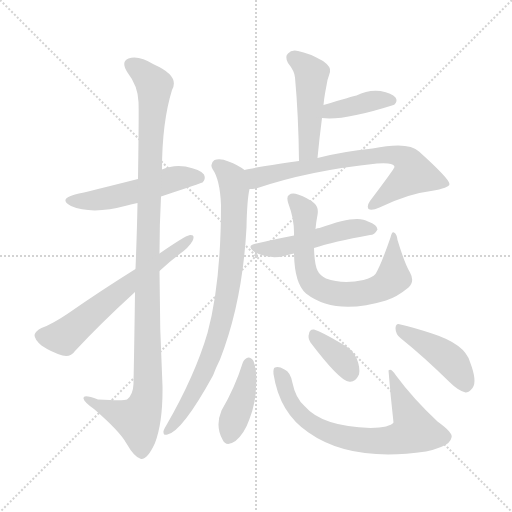
t = 0.00 s
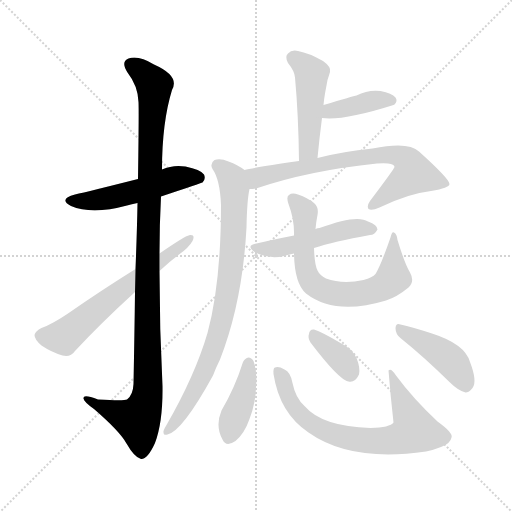
t = 1.92 s
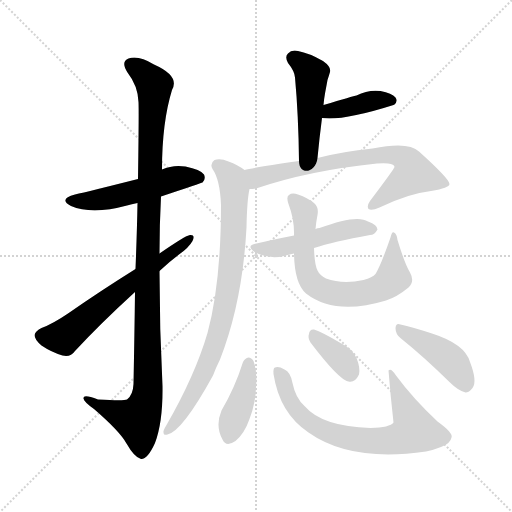
t = 3.83 s
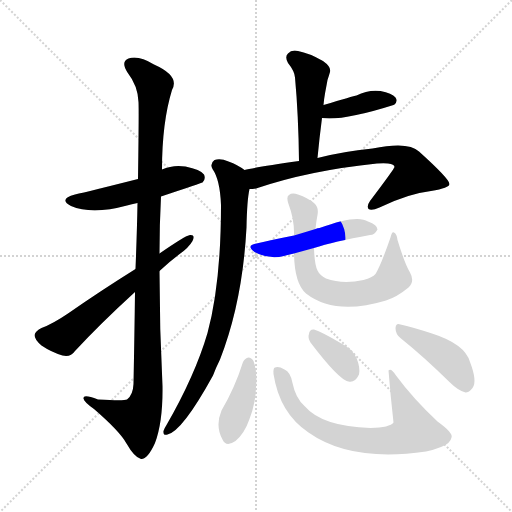
t = 5.75 s
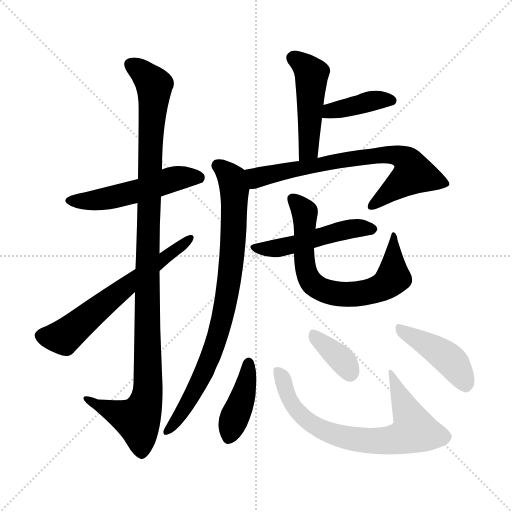
t = 7.66 s
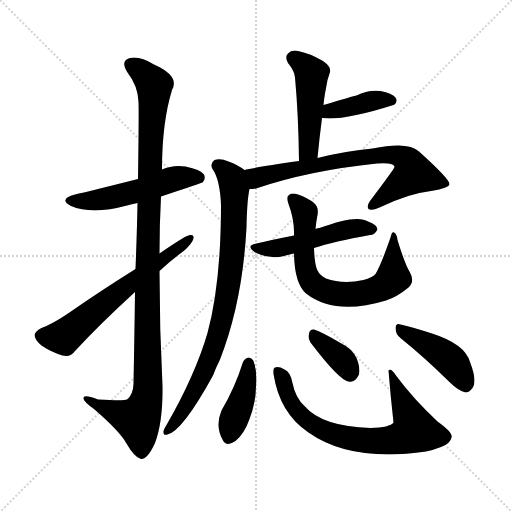
t = 9.58 s

The animated SVG that drew these frames (rendered in a browser with its animation timeline set to each time). Animation: 13 CSS @keyframes rules; one cycle of 9.58 s.

<svg version="1.1" viewBox="0 0 1024 1024" xmlns="http://www.w3.org/2000/svg">
  <g stroke="lightgray" stroke-dasharray="1,1" stroke-width="1" transform="scale(4, 4)">
    <line x1="0" y1="0" x2="256" y2="256"></line>
    <line x1="256" y1="0" x2="0" y2="256"></line>
    <line x1="128" y1="0" x2="128" y2="256"></line>
    <line x1="0" y1="128" x2="256" y2="128"></line>
  </g>
<g transform="scale(1, -1) translate(0, -900)">
   <style type="text/css">
    @keyframes keyframes0 {
      from {
       stroke: blue;
       stroke-dashoffset: 520;
       stroke-width: 128;
       }
       63% {
       animation-timing-function: step-end;
       stroke: blue;
       stroke-dashoffset: 0;
       stroke-width: 128;
       }
       to {
       stroke: black;
       stroke-width: 1024;
       }
       }
       #make-me-a-hanzi-animation-0 {
         animation: keyframes0 0.673177s both;
         animation-delay: 0.000000s;
         animation-timing-function: linear;
       }
    @keyframes keyframes1 {
      from {
       stroke: blue;
       stroke-dashoffset: 1097;
       stroke-width: 128;
       }
       78% {
       animation-timing-function: step-end;
       stroke: blue;
       stroke-dashoffset: 0;
       stroke-width: 128;
       }
       to {
       stroke: black;
       stroke-width: 1024;
       }
       }
       #make-me-a-hanzi-animation-1 {
         animation: keyframes1 1.142741s both;
         animation-delay: 0.673177s;
         animation-timing-function: linear;
       }
    @keyframes keyframes2 {
      from {
       stroke: blue;
       stroke-dashoffset: 623;
       stroke-width: 128;
       }
       67% {
       animation-timing-function: step-end;
       stroke: blue;
       stroke-dashoffset: 0;
       stroke-width: 128;
       }
       to {
       stroke: black;
       stroke-width: 1024;
       }
       }
       #make-me-a-hanzi-animation-2 {
         animation: keyframes2 0.756999s both;
         animation-delay: 1.815918s;
         animation-timing-function: linear;
       }
    @keyframes keyframes3 {
      from {
       stroke: blue;
       stroke-dashoffset: 475;
       stroke-width: 128;
       }
       61% {
       animation-timing-function: step-end;
       stroke: blue;
       stroke-dashoffset: 0;
       stroke-width: 128;
       }
       to {
       stroke: black;
       stroke-width: 1024;
       }
       }
       #make-me-a-hanzi-animation-3 {
         animation: keyframes3 0.636556s both;
         animation-delay: 2.572917s;
         animation-timing-function: linear;
       }
    @keyframes keyframes4 {
      from {
       stroke: blue;
       stroke-dashoffset: 397;
       stroke-width: 128;
       }
       56% {
       animation-timing-function: step-end;
       stroke: blue;
       stroke-dashoffset: 0;
       stroke-width: 128;
       }
       to {
       stroke: black;
       stroke-width: 1024;
       }
       }
       #make-me-a-hanzi-animation-4 {
         animation: keyframes4 0.573079s both;
         animation-delay: 3.209473s;
         animation-timing-function: linear;
       }
    @keyframes keyframes5 {
      from {
       stroke: blue;
       stroke-dashoffset: 723;
       stroke-width: 128;
       }
       70% {
       animation-timing-function: step-end;
       stroke: blue;
       stroke-dashoffset: 0;
       stroke-width: 128;
       }
       to {
       stroke: black;
       stroke-width: 1024;
       }
       }
       #make-me-a-hanzi-animation-5 {
         animation: keyframes5 0.838379s both;
         animation-delay: 3.782552s;
         animation-timing-function: linear;
       }
    @keyframes keyframes6 {
      from {
       stroke: blue;
       stroke-dashoffset: 829;
       stroke-width: 128;
       }
       73% {
       animation-timing-function: step-end;
       stroke: blue;
       stroke-dashoffset: 0;
       stroke-width: 128;
       }
       to {
       stroke: black;
       stroke-width: 1024;
       }
       }
       #make-me-a-hanzi-animation-6 {
         animation: keyframes6 0.924642s both;
         animation-delay: 4.620931s;
         animation-timing-function: linear;
       }
    @keyframes keyframes7 {
      from {
       stroke: blue;
       stroke-dashoffset: 497;
       stroke-width: 128;
       }
       62% {
       animation-timing-function: step-end;
       stroke: blue;
       stroke-dashoffset: 0;
       stroke-width: 128;
       }
       to {
       stroke: black;
       stroke-width: 1024;
       }
       }
       #make-me-a-hanzi-animation-7 {
         animation: keyframes7 0.654460s both;
         animation-delay: 5.545573s;
         animation-timing-function: linear;
       }
    @keyframes keyframes8 {
      from {
       stroke: blue;
       stroke-dashoffset: 695;
       stroke-width: 128;
       }
       69% {
       animation-timing-function: step-end;
       stroke: blue;
       stroke-dashoffset: 0;
       stroke-width: 128;
       }
       to {
       stroke: black;
       stroke-width: 1024;
       }
       }
       #make-me-a-hanzi-animation-8 {
         animation: keyframes8 0.815592s both;
         animation-delay: 6.200033s;
         animation-timing-function: linear;
       }
    @keyframes keyframes9 {
      from {
       stroke: blue;
       stroke-dashoffset: 408;
       stroke-width: 128;
       }
       57% {
       animation-timing-function: step-end;
       stroke: blue;
       stroke-dashoffset: 0;
       stroke-width: 128;
       }
       to {
       stroke: black;
       stroke-width: 1024;
       }
       }
       #make-me-a-hanzi-animation-9 {
         animation: keyframes9 0.582031s both;
         animation-delay: 7.015625s;
         animation-timing-function: linear;
       }
    @keyframes keyframes10 {
      from {
       stroke: blue;
       stroke-dashoffset: 722;
       stroke-width: 128;
       }
       70% {
       animation-timing-function: step-end;
       stroke: blue;
       stroke-dashoffset: 0;
       stroke-width: 128;
       }
       to {
       stroke: black;
       stroke-width: 1024;
       }
       }
       #make-me-a-hanzi-animation-10 {
         animation: keyframes10 0.837565s both;
         animation-delay: 7.597656s;
         animation-timing-function: linear;
       }
    @keyframes keyframes11 {
      from {
       stroke: blue;
       stroke-dashoffset: 360;
       stroke-width: 128;
       }
       54% {
       animation-timing-function: step-end;
       stroke: blue;
       stroke-dashoffset: 0;
       stroke-width: 128;
       }
       to {
       stroke: black;
       stroke-width: 1024;
       }
       }
       #make-me-a-hanzi-animation-11 {
         animation: keyframes11 0.542969s both;
         animation-delay: 8.435221s;
         animation-timing-function: linear;
       }
    @keyframes keyframes12 {
      from {
       stroke: blue;
       stroke-dashoffset: 432;
       stroke-width: 128;
       }
       58% {
       animation-timing-function: step-end;
       stroke: blue;
       stroke-dashoffset: 0;
       stroke-width: 128;
       }
       to {
       stroke: black;
       stroke-width: 1024;
       }
       }
       #make-me-a-hanzi-animation-12 {
         animation: keyframes12 0.601562s both;
         animation-delay: 8.978190s;
         animation-timing-function: linear;
       }
</style>
<path d="M 322.0 507.0 Q 403.0 534.0 405.0 535.0 Q 412.0 542.0 408.0 551.0 Q 401.0 561.0 371.0 567.0 Q 346.0 571.0 324.0 561.0 L 276.0 542.0 Q 177.0 517.0 150.0 511.0 Q 116.0 502.0 142.0 488.0 Q 184.0 470.0 254.0 489.0 Q 263.0 492.0 275.0 494.0 L 322.0 507.0 Z" fill="lightgray"></path> 
<path d="M 270.0 316.0 Q 269.0 234.0 267.0 132.0 Q 266.0 110.0 254.0 101.0 Q 248.0 98.0 196.0 101.0 Q 165.0 113.0 167.0 103.0 Q 168.0 96.0 188.0 82.0 Q 240.0 37.0 253.0 13.0 Q 269.0 -15.0 282.0 -18.0 Q 295.0 -19.0 310.0 14.0 Q 326.0 57.0 325.0 128.0 Q 319.0 243.0 319.0 358.0 L 319.0 393.0 Q 319.0 451.0 322.0 507.0 L 324.0 561.0 Q 324.0 655.0 344.0 720.0 Q 360.0 748.0 308.0 771.0 Q 277.0 790.0 257.0 783.0 Q 241.0 777.0 255.0 755.0 Q 276.0 728.0 277.0 696.0 Q 278.0 680.0 276.0 542.0 L 275.0 494.0 Q 274.0 437.0 271.0 362.0 L 270.0 316.0 Z" fill="lightgray"></path> 
<path d="M 271.0 362.0 Q 199.0 317.0 136.0 273.0 Q 105.0 252.0 83.0 244.0 Q 71.0 238.0 69.0 230.0 Q 69.0 221.0 83.0 209.0 Q 102.0 196.0 125.0 189.0 Q 141.0 185.0 150.0 198.0 Q 201.0 253.0 270.0 316.0 L 319.0 358.0 Q 338.0 376.0 358.0 391.0 Q 377.0 404.0 385.0 418.0 Q 391.0 431.0 380.0 430.0 Q 371.0 429.0 319.0 393.0 L 271.0 362.0 Z" fill="lightgray"></path> 
<path d="M 635.0 584.0 Q 639.0 626.0 644.0 664.0 L 647.0 690.0 Q 648.0 702.0 650.0 713.0 Q 653.0 729.0 655.0 740.0 Q 658.0 749.0 660.0 756.0 Q 663.0 766.0 646.0 778.0 Q 618.0 794.0 596.0 798.0 Q 583.0 801.0 576.0 793.0 Q 569.0 787.0 576.0 774.0 Q 589.0 758.0 590.0 745.0 Q 597.0 669.0 598.0 578.0 C 598.0 548.0 632.0 554.0 635.0 584.0 Z" fill="lightgray"></path> 
<path d="M 644.0 664.0 Q 686.0 658.0 787.0 690.0 Q 788.0 691.0 789.0 691.0 Q 796.0 698.0 791.0 705.0 Q 784.0 714.0 761.0 718.0 Q 736.0 721.0 713.0 709.0 Q 707.0 708.0 647.0 690.0 C 618.0 681.0 614.0 667.0 644.0 664.0 Z" fill="lightgray"></path> 
<path d="M 499.0 522.0 Q 505.0 522.0 512.0 523.0 Q 618.0 559.0 754.0 573.0 Q 769.0 574.0 776.0 573.0 Q 789.0 572.0 789.0 566.0 Q 789.0 563.0 740.0 498.0 Q 733.0 488.0 737.0 482.0 Q 743.0 478.0 759.0 485.0 Q 817.0 513.0 862.0 518.0 Q 899.0 524.0 899.0 532.0 Q 899.0 542.0 838.0 597.0 Q 817.0 618.0 745.0 603.0 Q 685.0 597.0 635.0 584.0 L 598.0 578.0 Q 508.0 565.0 489.0 560.0 C 460.0 554.0 469.0 518.0 499.0 522.0 Z" fill="lightgray"></path> 
<path d="M 489.0 560.0 Q 476.0 570.0 457.0 577.0 Q 441.0 584.0 429.0 580.0 Q 419.0 573.0 425.0 562.0 Q 440.0 541.0 442.0 490.0 Q 442.0 334.0 415.0 234.0 Q 390.0 149.0 333.0 50.0 Q 329.0 44.0 327.0 38.0 Q 326.0 28.0 335.0 31.0 Q 365.0 38.0 426.0 149.0 Q 432.0 165.0 440.0 181.0 Q 485.0 296.0 493.0 445.0 Q 494.0 500.0 499.0 522.0 C 504.0 551.0 504.0 551.0 489.0 560.0 Z" fill="lightgray"></path> 
<path d="M 628.0 404.0 Q 667.0 417.0 740.0 430.0 Q 749.0 430.0 755.0 441.0 Q 755.0 450.0 736.0 457.0 Q 714.0 472.0 639.0 444.0 Q 635.0 444.0 631.0 442.0 L 588.0 429.0 Q 542.0 420.0 513.0 413.0 Q 491.0 409.0 509.0 396.0 Q 539.0 380.0 568.0 388.0 Q 577.0 391.0 588.0 393.0 L 628.0 404.0 Z" fill="lightgray"></path> 
<path d="M 820.0 355.0 Q 810.0 371.0 795.0 420.0 Q 794.0 432.0 788.0 435.0 Q 784.0 438.0 781.0 425.0 Q 762.0 370.0 751.0 352.0 Q 745.0 345.0 727.0 340.0 Q 685.0 331.0 652.0 343.0 Q 639.0 350.0 635.0 359.0 Q 629.0 371.0 628.0 404.0 L 631.0 442.0 Q 632.0 455.0 635.0 470.0 Q 638.0 486.0 628.0 494.0 Q 616.0 504.0 596.0 511.0 Q 584.0 515.0 578.0 510.0 Q 572.0 507.0 577.0 492.0 Q 589.0 461.0 588.0 429.0 L 588.0 393.0 Q 589.0 333.0 612.0 313.0 Q 670.0 268.0 772.0 299.0 Q 794.0 306.0 817.0 325.0 Q 830.0 337.0 820.0 355.0 Z" fill="lightgray"></path> 
<path d="M 486.0 176.0 Q 470.0 125.0 443.0 79.0 Q 430.0 48.0 445.0 21.0 Q 452.0 5.0 471.0 18.0 Q 489.0 33.0 499.0 62.0 Q 512.0 96.0 512.0 127.0 Q 515.0 157.0 507.0 178.0 Q 503.0 185.0 497.0 185.0 Q 490.0 184.0 486.0 176.0 Z" fill="lightgray"></path> 
<path d="M 547.0 152.0 Q 559.0 74.0 617.0 35.0 Q 702.0 -25.0 852.0 -3.0 Q 867.0 0.0 882.0 6.0 Q 901.0 13.0 903.0 25.0 Q 907.0 34.0 875.0 57.0 Q 826.0 103.0 792.0 149.0 Q 782.0 165.0 777.0 159.0 Q 781.0 108.0 787.0 55.0 Q 780.0 45.0 741.0 44.0 Q 644.0 47.0 609.0 88.0 Q 591.0 104.0 585.0 134.0 Q 581.0 156.0 569.0 161.0 Q 557.0 168.0 550.0 165.0 Q 546.0 164.0 547.0 152.0 Z" fill="lightgray"></path> 
<path d="M 621.0 215.0 Q 678.0 140.0 697.0 137.0 Q 710.0 134.0 718.0 151.0 Q 721.0 164.0 713.0 184.0 Q 704.0 203.0 681.0 214.0 Q 644.0 236.0 628.0 241.0 Q 619.0 242.0 618.0 232.0 Q 615.0 225.0 621.0 215.0 Z" fill="lightgray"></path> 
<path d="M 802.0 223.0 Q 847.0 187.0 900.0 135.0 Q 916.0 119.0 931.0 115.0 Q 938.0 115.0 945.0 124.0 Q 955.0 137.0 940.0 176.0 Q 930.0 212.0 864.0 233.0 Q 824.0 246.0 801.0 251.0 Q 792.0 255.0 791.0 244.0 Q 791.0 231.0 802.0 223.0 Z" fill="lightgray"></path> 
      <clipPath id="make-me-a-hanzi-clip-0">
      <path d="M 322.0 507.0 Q 403.0 534.0 405.0 535.0 Q 412.0 542.0 408.0 551.0 Q 401.0 561.0 371.0 567.0 Q 346.0 571.0 324.0 561.0 L 276.0 542.0 Q 177.0 517.0 150.0 511.0 Q 116.0 502.0 142.0 488.0 Q 184.0 470.0 254.0 489.0 Q 263.0 492.0 275.0 494.0 L 322.0 507.0 Z" fill="lightgray"></path>
      </clipPath>
      <path clip-path="url(#make-me-a-hanzi-clip-0)" d="M 143.0 500.0 L 211.0 502.0 L 361.0 545.0 L 401.0 542.0 " fill="none" id="make-me-a-hanzi-animation-0" stroke-dasharray="392 784" stroke-linecap="round"></path>

      <clipPath id="make-me-a-hanzi-clip-1">
      <path d="M 270.0 316.0 Q 269.0 234.0 267.0 132.0 Q 266.0 110.0 254.0 101.0 Q 248.0 98.0 196.0 101.0 Q 165.0 113.0 167.0 103.0 Q 168.0 96.0 188.0 82.0 Q 240.0 37.0 253.0 13.0 Q 269.0 -15.0 282.0 -18.0 Q 295.0 -19.0 310.0 14.0 Q 326.0 57.0 325.0 128.0 Q 319.0 243.0 319.0 358.0 L 319.0 393.0 Q 319.0 451.0 322.0 507.0 L 324.0 561.0 Q 324.0 655.0 344.0 720.0 Q 360.0 748.0 308.0 771.0 Q 277.0 790.0 257.0 783.0 Q 241.0 777.0 255.0 755.0 Q 276.0 728.0 277.0 696.0 Q 278.0 680.0 276.0 542.0 L 275.0 494.0 Q 274.0 437.0 271.0 362.0 L 270.0 316.0 Z" fill="lightgray"></path>
      </clipPath>
      <path clip-path="url(#make-me-a-hanzi-clip-1)" d="M 264.0 768.0 L 289.0 752.0 L 309.0 724.0 L 294.0 369.0 L 296.0 119.0 L 290.0 89.0 L 275.0 61.0 L 173.0 101.0 " fill="none" id="make-me-a-hanzi-animation-1" stroke-dasharray="969 1938" stroke-linecap="round"></path>

      <clipPath id="make-me-a-hanzi-clip-2">
      <path d="M 271.0 362.0 Q 199.0 317.0 136.0 273.0 Q 105.0 252.0 83.0 244.0 Q 71.0 238.0 69.0 230.0 Q 69.0 221.0 83.0 209.0 Q 102.0 196.0 125.0 189.0 Q 141.0 185.0 150.0 198.0 Q 201.0 253.0 270.0 316.0 L 319.0 358.0 Q 338.0 376.0 358.0 391.0 Q 377.0 404.0 385.0 418.0 Q 391.0 431.0 380.0 430.0 Q 371.0 429.0 319.0 393.0 L 271.0 362.0 Z" fill="lightgray"></path>
      </clipPath>
      <path clip-path="url(#make-me-a-hanzi-clip-2)" d="M 80.0 228.0 L 127.0 226.0 L 379.0 423.0 " fill="none" id="make-me-a-hanzi-animation-2" stroke-dasharray="495 990" stroke-linecap="round"></path>

      <clipPath id="make-me-a-hanzi-clip-3">
      <path d="M 635.0 584.0 Q 639.0 626.0 644.0 664.0 L 647.0 690.0 Q 648.0 702.0 650.0 713.0 Q 653.0 729.0 655.0 740.0 Q 658.0 749.0 660.0 756.0 Q 663.0 766.0 646.0 778.0 Q 618.0 794.0 596.0 798.0 Q 583.0 801.0 576.0 793.0 Q 569.0 787.0 576.0 774.0 Q 589.0 758.0 590.0 745.0 Q 597.0 669.0 598.0 578.0 C 598.0 548.0 632.0 554.0 635.0 584.0 Z" fill="lightgray"></path>
      </clipPath>
      <path clip-path="url(#make-me-a-hanzi-clip-3)" d="M 587.0 784.0 L 623.0 752.0 L 618.0 607.0 L 603.0 586.0 " fill="none" id="make-me-a-hanzi-animation-3" stroke-dasharray="347 694" stroke-linecap="round"></path>

      <clipPath id="make-me-a-hanzi-clip-4">
      <path d="M 644.0 664.0 Q 686.0 658.0 787.0 690.0 Q 788.0 691.0 789.0 691.0 Q 796.0 698.0 791.0 705.0 Q 784.0 714.0 761.0 718.0 Q 736.0 721.0 713.0 709.0 Q 707.0 708.0 647.0 690.0 C 618.0 681.0 614.0 667.0 644.0 664.0 Z" fill="lightgray"></path>
      </clipPath>
      <path clip-path="url(#make-me-a-hanzi-clip-4)" d="M 649.0 670.0 L 662.0 680.0 L 745.0 699.0 L 784.0 699.0 " fill="none" id="make-me-a-hanzi-animation-4" stroke-dasharray="269 538" stroke-linecap="round"></path>

      <clipPath id="make-me-a-hanzi-clip-5">
      <path d="M 499.0 522.0 Q 505.0 522.0 512.0 523.0 Q 618.0 559.0 754.0 573.0 Q 769.0 574.0 776.0 573.0 Q 789.0 572.0 789.0 566.0 Q 789.0 563.0 740.0 498.0 Q 733.0 488.0 737.0 482.0 Q 743.0 478.0 759.0 485.0 Q 817.0 513.0 862.0 518.0 Q 899.0 524.0 899.0 532.0 Q 899.0 542.0 838.0 597.0 Q 817.0 618.0 745.0 603.0 Q 685.0 597.0 635.0 584.0 L 598.0 578.0 Q 508.0 565.0 489.0 560.0 C 460.0 554.0 469.0 518.0 499.0 522.0 Z" fill="lightgray"></path>
      </clipPath>
      <path clip-path="url(#make-me-a-hanzi-clip-5)" d="M 494.0 555.0 L 515.0 545.0 L 722.0 586.0 L 779.0 592.0 L 808.0 584.0 L 825.0 564.0 L 827.0 553.0 L 742.0 487.0 " fill="none" id="make-me-a-hanzi-animation-5" stroke-dasharray="595 1190" stroke-linecap="round"></path>

      <clipPath id="make-me-a-hanzi-clip-6">
      <path d="M 489.0 560.0 Q 476.0 570.0 457.0 577.0 Q 441.0 584.0 429.0 580.0 Q 419.0 573.0 425.0 562.0 Q 440.0 541.0 442.0 490.0 Q 442.0 334.0 415.0 234.0 Q 390.0 149.0 333.0 50.0 Q 329.0 44.0 327.0 38.0 Q 326.0 28.0 335.0 31.0 Q 365.0 38.0 426.0 149.0 Q 432.0 165.0 440.0 181.0 Q 485.0 296.0 493.0 445.0 Q 494.0 500.0 499.0 522.0 C 504.0 551.0 504.0 551.0 489.0 560.0 Z" fill="lightgray"></path>
      </clipPath>
      <path clip-path="url(#make-me-a-hanzi-clip-6)" d="M 435.0 569.0 L 462.0 546.0 L 468.0 521.0 L 468.0 438.0 L 457.0 324.0 L 433.0 221.0 L 405.0 147.0 L 366.0 79.0 L 335.0 39.0 " fill="none" id="make-me-a-hanzi-animation-6" stroke-dasharray="701 1402" stroke-linecap="round"></path>

      <clipPath id="make-me-a-hanzi-clip-7">
      <path d="M 628.0 404.0 Q 667.0 417.0 740.0 430.0 Q 749.0 430.0 755.0 441.0 Q 755.0 450.0 736.0 457.0 Q 714.0 472.0 639.0 444.0 Q 635.0 444.0 631.0 442.0 L 588.0 429.0 Q 542.0 420.0 513.0 413.0 Q 491.0 409.0 509.0 396.0 Q 539.0 380.0 568.0 388.0 Q 577.0 391.0 588.0 393.0 L 628.0 404.0 Z" fill="lightgray"></path>
      </clipPath>
      <path clip-path="url(#make-me-a-hanzi-clip-7)" d="M 510.0 405.0 L 547.0 402.0 L 673.0 437.0 L 746.0 442.0 " fill="none" id="make-me-a-hanzi-animation-7" stroke-dasharray="369 738" stroke-linecap="round"></path>

      <clipPath id="make-me-a-hanzi-clip-8">
      <path d="M 820.0 355.0 Q 810.0 371.0 795.0 420.0 Q 794.0 432.0 788.0 435.0 Q 784.0 438.0 781.0 425.0 Q 762.0 370.0 751.0 352.0 Q 745.0 345.0 727.0 340.0 Q 685.0 331.0 652.0 343.0 Q 639.0 350.0 635.0 359.0 Q 629.0 371.0 628.0 404.0 L 631.0 442.0 Q 632.0 455.0 635.0 470.0 Q 638.0 486.0 628.0 494.0 Q 616.0 504.0 596.0 511.0 Q 584.0 515.0 578.0 510.0 Q 572.0 507.0 577.0 492.0 Q 589.0 461.0 588.0 429.0 L 588.0 393.0 Q 589.0 333.0 612.0 313.0 Q 670.0 268.0 772.0 299.0 Q 794.0 306.0 817.0 325.0 Q 830.0 337.0 820.0 355.0 Z" fill="lightgray"></path>
      </clipPath>
      <path clip-path="url(#make-me-a-hanzi-clip-8)" d="M 585.0 502.0 L 609.0 474.0 L 608.0 385.0 L 617.0 345.0 L 626.0 332.0 L 660.0 315.0 L 724.0 314.0 L 775.0 333.0 L 786.0 345.0 L 786.0 429.0 " fill="none" id="make-me-a-hanzi-animation-8" stroke-dasharray="567 1134" stroke-linecap="round"></path>

      <clipPath id="make-me-a-hanzi-clip-9">
      <path d="M 486.0 176.0 Q 470.0 125.0 443.0 79.0 Q 430.0 48.0 445.0 21.0 Q 452.0 5.0 471.0 18.0 Q 489.0 33.0 499.0 62.0 Q 512.0 96.0 512.0 127.0 Q 515.0 157.0 507.0 178.0 Q 503.0 185.0 497.0 185.0 Q 490.0 184.0 486.0 176.0 Z" fill="lightgray"></path>
      </clipPath>
      <path clip-path="url(#make-me-a-hanzi-clip-9)" d="M 497.0 174.0 L 490.0 122.0 L 459.0 27.0 " fill="none" id="make-me-a-hanzi-animation-9" stroke-dasharray="280 560" stroke-linecap="round"></path>

      <clipPath id="make-me-a-hanzi-clip-10">
      <path d="M 547.0 152.0 Q 559.0 74.0 617.0 35.0 Q 702.0 -25.0 852.0 -3.0 Q 867.0 0.0 882.0 6.0 Q 901.0 13.0 903.0 25.0 Q 907.0 34.0 875.0 57.0 Q 826.0 103.0 792.0 149.0 Q 782.0 165.0 777.0 159.0 Q 781.0 108.0 787.0 55.0 Q 780.0 45.0 741.0 44.0 Q 644.0 47.0 609.0 88.0 Q 591.0 104.0 585.0 134.0 Q 581.0 156.0 569.0 161.0 Q 557.0 168.0 550.0 165.0 Q 546.0 164.0 547.0 152.0 Z" fill="lightgray"></path>
      </clipPath>
      <path clip-path="url(#make-me-a-hanzi-clip-10)" d="M 555.0 157.0 L 568.0 138.0 L 584.0 92.0 L 612.0 61.0 L 644.0 40.0 L 681.0 27.0 L 737.0 18.0 L 785.0 20.0 L 829.0 39.0 L 781.0 152.0 " fill="none" id="make-me-a-hanzi-animation-10" stroke-dasharray="594 1188" stroke-linecap="round"></path>

      <clipPath id="make-me-a-hanzi-clip-11">
      <path d="M 621.0 215.0 Q 678.0 140.0 697.0 137.0 Q 710.0 134.0 718.0 151.0 Q 721.0 164.0 713.0 184.0 Q 704.0 203.0 681.0 214.0 Q 644.0 236.0 628.0 241.0 Q 619.0 242.0 618.0 232.0 Q 615.0 225.0 621.0 215.0 Z" fill="lightgray"></path>
      </clipPath>
      <path clip-path="url(#make-me-a-hanzi-clip-11)" d="M 629.0 230.0 L 683.0 182.0 L 700.0 155.0 " fill="none" id="make-me-a-hanzi-animation-11" stroke-dasharray="232 464" stroke-linecap="round"></path>

      <clipPath id="make-me-a-hanzi-clip-12">
      <path d="M 802.0 223.0 Q 847.0 187.0 900.0 135.0 Q 916.0 119.0 931.0 115.0 Q 938.0 115.0 945.0 124.0 Q 955.0 137.0 940.0 176.0 Q 930.0 212.0 864.0 233.0 Q 824.0 246.0 801.0 251.0 Q 792.0 255.0 791.0 244.0 Q 791.0 231.0 802.0 223.0 Z" fill="lightgray"></path>
      </clipPath>
      <path clip-path="url(#make-me-a-hanzi-clip-12)" d="M 801.0 240.0 L 893.0 186.0 L 917.0 158.0 L 931.0 129.0 " fill="none" id="make-me-a-hanzi-animation-12" stroke-dasharray="304 608" stroke-linecap="round"></path>

</g>
</svg>
